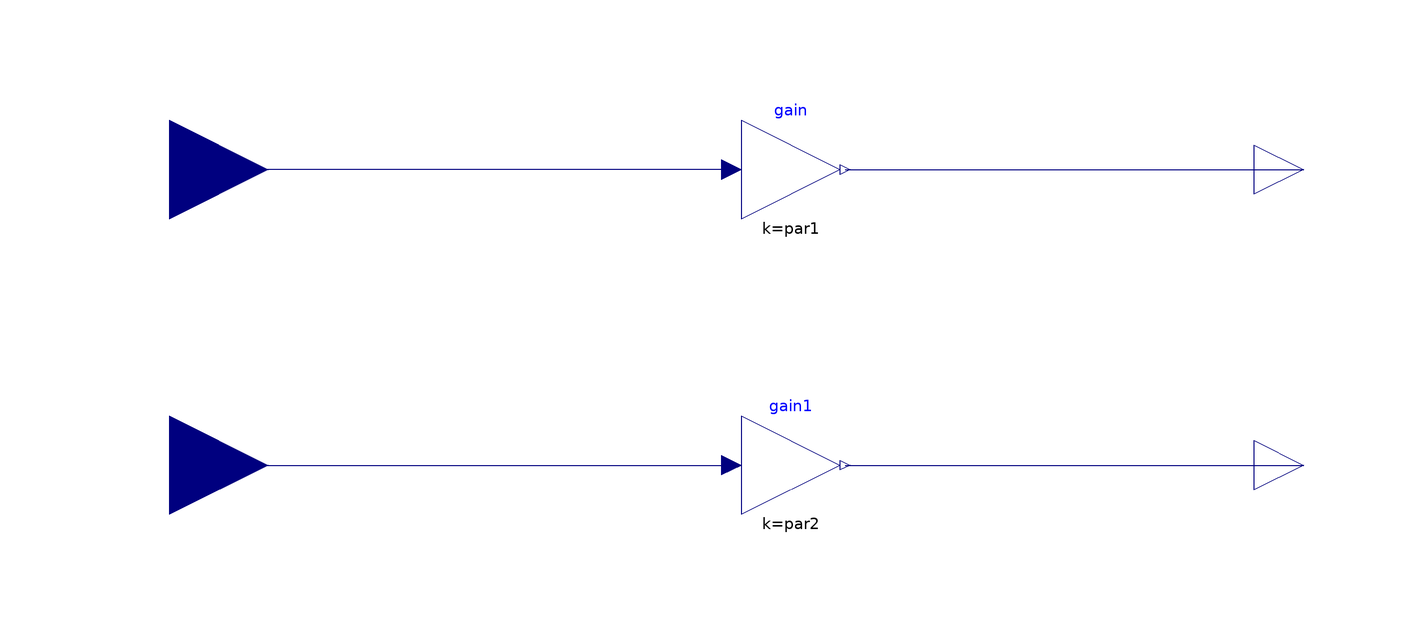

This picture is the connection diagram that the Modelica source below describes through its graphical annotations.

model CYMDIST_XML
  "Input data for a CYMDIST FMU. This model is used to
  generate the xml which will be modified, and use as
  input for CYMDISTPY."
  parameter Real par1( unit="Ohm") = 1.0
    "First parameter";
  parameter Real par2( unit="Ohm") = 10.0
    "Second parameter";
  Modelica.Blocks.Interfaces.RealInput u(
    start=1.0, unit="A") "First input"
    annotation (Placement(transformation(extent={{-140,0},{-100,40}})));
  Modelica.Blocks.Interfaces.RealOutput y(
    unit="V") "First output"
    annotation (Placement(transformation(extent={{100,10},{120,30}})));
  Modelica.Blocks.Interfaces.RealInput u1(
    start=2.0, unit="A") "Second input"
    annotation (Placement(transformation(extent={{-140,60},{-100,100}})));
  Modelica.Blocks.Interfaces.RealOutput y1(
    unit = "V") "Second output"
    annotation (Placement(transformation(extent={{100,70},{120,90}})));
protected
  Modelica.Blocks.Math.Gain gain(k(unit="Ohm")=par1)
    annotation (Placement(transformation(extent={{-4,
            70},{16,90}})));
  Modelica.Blocks.Math.Gain gain1(k(unit="Ohm")=par2)
    annotation (Placement(transformation(extent={{-4,
            10},{16,30}})));
equation
  connect(gain.u, u1) annotation (Line(points={{-6,80},
          {-120,80}}, color={0,0,127}));
  connect(gain.y, y1) annotation (Line(points={{17,80},
          {110,80}}, color={0,0,127}));
  connect(u, gain1.u) annotation (Line(points={{-120,
          20},{-64,20},{-6,20}}, color={0,0,127}));
  connect(gain1.y, y) annotation (Line(points={{17,20},
          {64,20},{110,20}}, color={0,0,127}));
  annotation (uses(Modelica(version="3.2.2")));
end CYMDIST_XML;